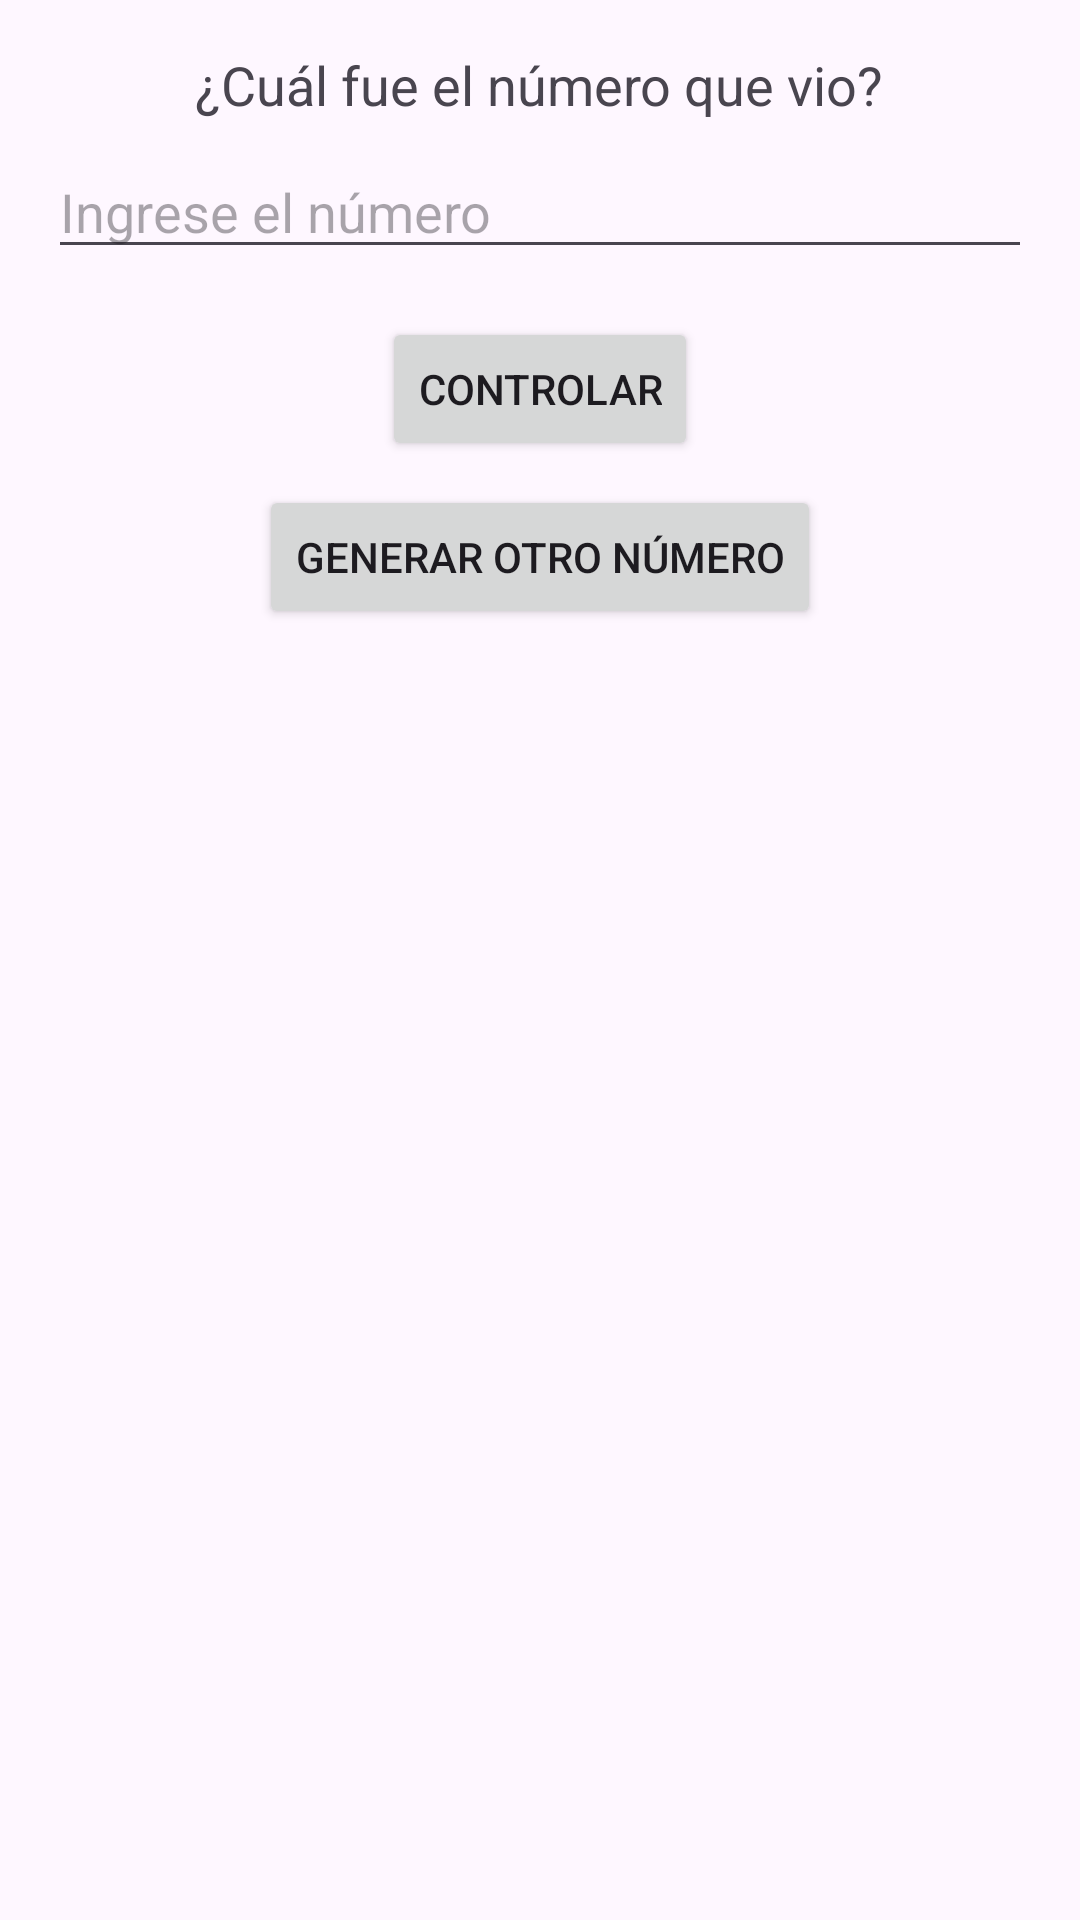

The Android layout XML behind this screen, and the referenced resources:
<!-- AndroidManifest.xml: application theme Theme.EjerciciosMoviles -->
<!-- res/layout/activity_ejercicio9.xml -->
<?xml version="1.0" encoding="utf-8"?>
<LinearLayout xmlns:android="http://schemas.android.com/apk/res/android"
    android:layout_width="match_parent"
    android:layout_height="match_parent"
    android:orientation="vertical"
    android:padding="16dp"
    android:fitsSystemWindows="true"
    android:gravity="center_horizontal">

    <TextView
        android:layout_width="wrap_content"
        android:layout_height="wrap_content"
        android:text="¿Cuál fue el número que vio?"
        android:textSize="18sp"
        android:layout_marginBottom="8dp" />

    <EditText
        android:id="@+id/etNumeroIngresado"
        android:layout_width="match_parent"
        android:layout_height="wrap_content"
        android:hint="Ingrese el número"
        android:inputType="number"
        android:autofillHints="none"
        android:layout_marginBottom="16dp" />

    <Button
        android:id="@+id/btnControlar"
        android:layout_width="wrap_content"
        android:layout_height="wrap_content"
        android:text="Controlar"
        android:onClick="controlarNumero" />

    <Button
        android:id="@+id/btnGenerarNuevo"
        android:layout_width="wrap_content"
        android:layout_height="wrap_content"
        android:text="Generar otro número"
        android:layout_marginTop="8dp"
        android:onClick="generarOtroNumero" />

</LinearLayout>
<!-- resources referenced by this layout -->
<resources>
  <style name="Theme.EjerciciosMoviles" parent="Theme.Material3.DayNight.NoActionBar">
          
          <item name="colorPrimary">#00eeab</item>
          <item name="colorSecondary">#00c48c</item>
          <item name="colorOnPrimary">@android:color/black</item>
  
          
          <item name="android:statusBarColor">#00c48c</item>
          
          <item name="android:windowLightStatusBar">true</item>
  
          
          <item name="android:windowTranslucentStatus">false</item>
          <item name="android:windowDrawsSystemBarBackgrounds">true</item>
      </style>
</resources>
